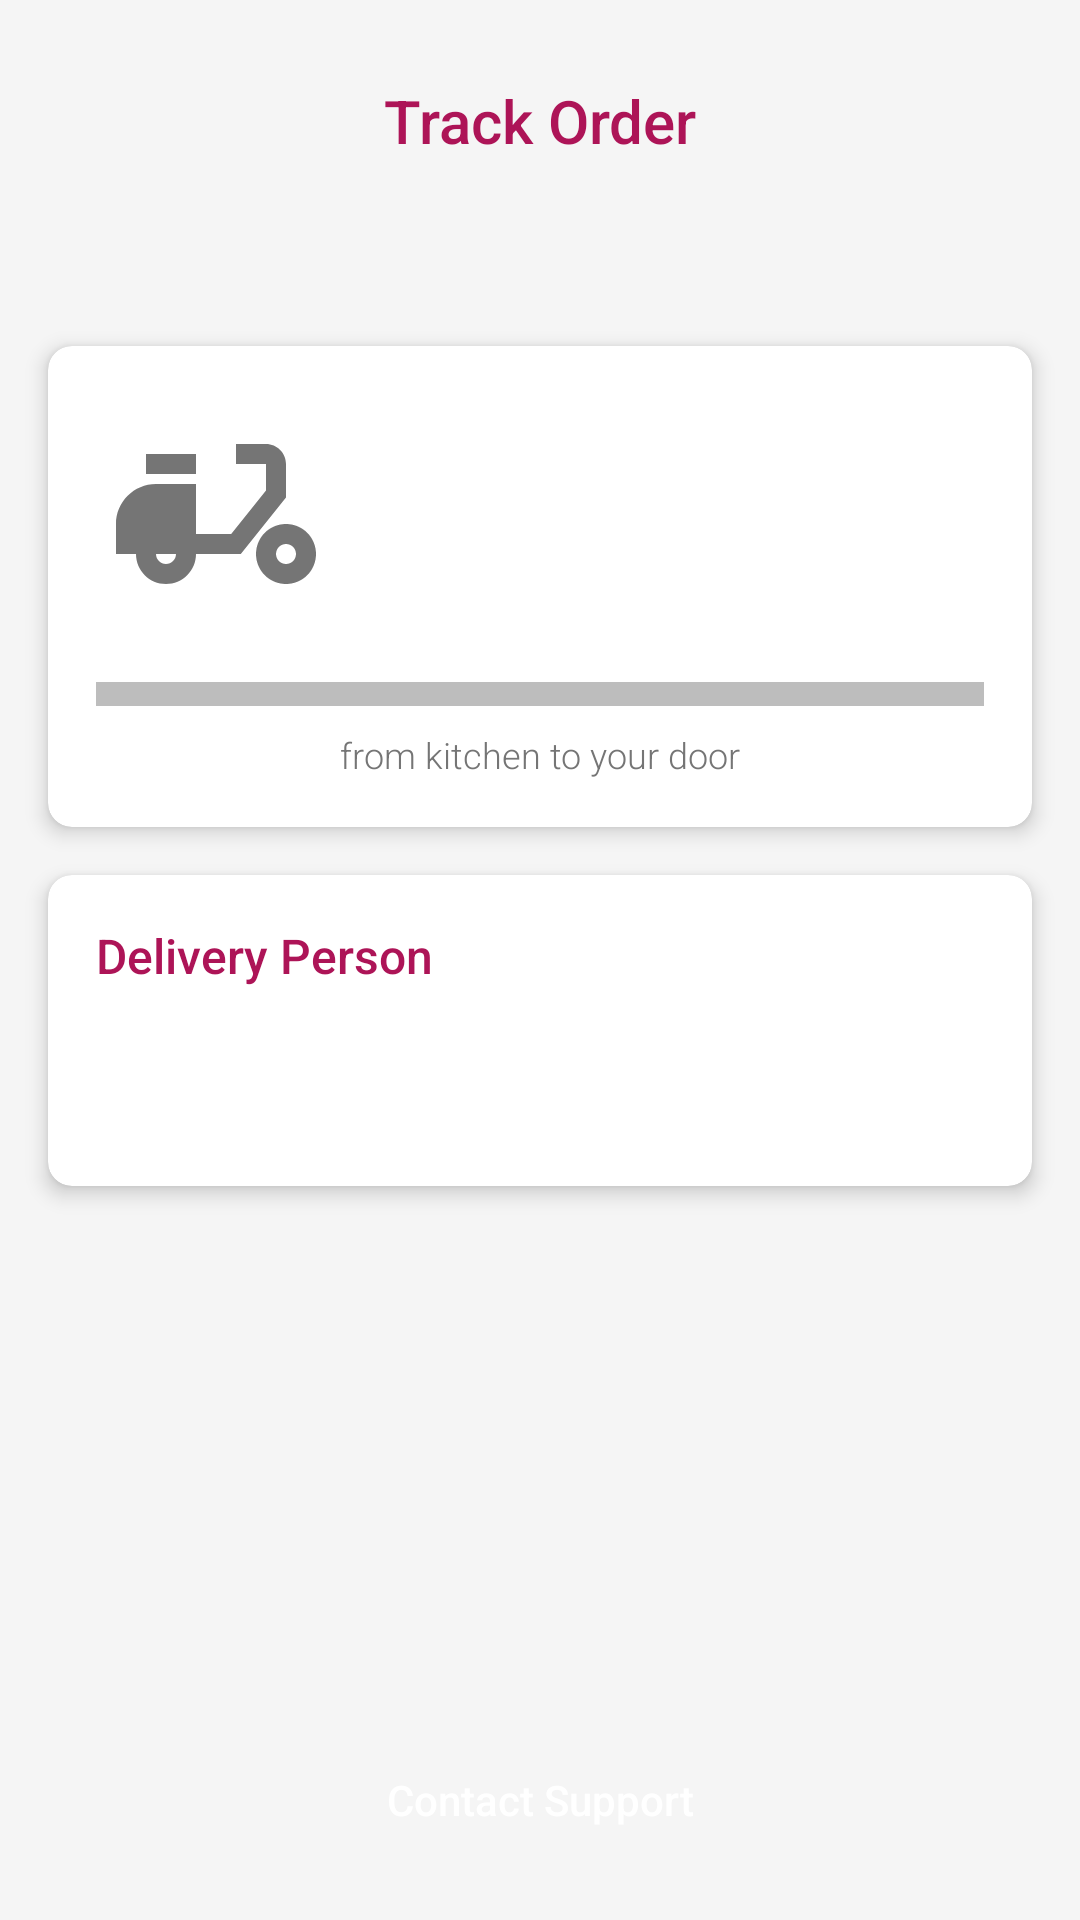

This screen was rendered from an Android layout file. Write that file and the resources it references.
<!-- AndroidManifest.xml: application theme Theme.MoroccanPizza -->
<!-- res/layout/fragment_tracking.xml -->
<?xml version="1.0" encoding="utf-8"?>
<androidx.constraintlayout.widget.ConstraintLayout xmlns:android="http://schemas.android.com/apk/res/android"
    xmlns:app="http://schemas.android.com/apk/res-auto"
    xmlns:tools="http://schemas.android.com/tools"
    android:layout_width="match_parent"
    android:layout_height="match_parent"
    android:background="@color/colorBackground">

    <Button
        android:id="@+id/back_button"
        android:layout_width="48dp"
        android:layout_height="48dp"
        android:layout_marginStart="16dp"
        android:layout_marginTop="16dp"
        android:background="@drawable/ic_back"
        app:layout_constraintStart_toStartOf="parent"
        app:layout_constraintTop_toTopOf="parent" />

    <TextView
        android:id="@+id/tracking_title"
        android:layout_width="wrap_content"
        android:layout_height="wrap_content"
        android:fontFamily="sans-serif-medium"
        android:text="@string/track_order"
        android:textColor="@color/colorPrimaryDark"
        android:textSize="20sp"
        app:layout_constraintBottom_toBottomOf="@+id/back_button"
        app:layout_constraintEnd_toEndOf="parent"
        app:layout_constraintStart_toStartOf="parent"
        app:layout_constraintTop_toTopOf="@+id/back_button" />

    <TextView
        android:id="@+id/tracking_order_id"
        android:layout_width="wrap_content"
        android:layout_height="wrap_content"
        android:layout_marginTop="16dp"
        android:fontFamily="sans-serif-medium"
        android:textColor="@color/colorAccent"
        android:textSize="16sp"
        app:layout_constraintEnd_toEndOf="parent"
        app:layout_constraintStart_toStartOf="parent"
        app:layout_constraintTop_toBottomOf="@+id/tracking_title"
        tools:text="Order #MOR-12345678" />

    <androidx.cardview.widget.CardView
        android:id="@+id/status_card"
        android:layout_width="0dp"
        android:layout_height="wrap_content"
        android:layout_marginStart="16dp"
        android:layout_marginTop="24dp"
        android:layout_marginEnd="16dp"
        app:cardBackgroundColor="@color/white"
        app:cardCornerRadius="8dp"
        app:cardElevation="4dp"
        app:layout_constraintEnd_toEndOf="parent"
        app:layout_constraintStart_toStartOf="parent"
        app:layout_constraintTop_toBottomOf="@+id/tracking_order_id">

        <androidx.constraintlayout.widget.ConstraintLayout
            android:layout_width="match_parent"
            android:layout_height="wrap_content"
            android:padding="16dp">

            <ImageView
                android:id="@+id/tracking_status_image"
                android:layout_width="80dp"
                android:layout_height="80dp"
                android:contentDescription="@string/delivery_status"
                app:layout_constraintStart_toStartOf="parent"
                app:layout_constraintTop_toTopOf="parent"
                app:srcCompat="@drawable/ic_delivery" />

            <TextView
                android:id="@+id/tracking_status"
                android:layout_width="0dp"
                android:layout_height="wrap_content"
                android:layout_marginStart="16dp"
                android:fontFamily="sans-serif-medium"
                android:textColor="@color/colorPrimary"
                android:textSize="18sp"
                app:layout_constraintEnd_toEndOf="parent"
                app:layout_constraintStart_toEndOf="@+id/tracking_status_image"
                app:layout_constraintTop_toTopOf="@+id/tracking_status_image"
                tools:text="Out for Delivery" />

            <TextView
                android:id="@+id/tracking_estimated_time"
                android:layout_width="0dp"
                android:layout_height="wrap_content"
                android:layout_marginStart="16dp"
                android:layout_marginTop="8dp"
                android:textColor="@color/colorTextSecondary"
                app:layout_constraintEnd_toEndOf="parent"
                app:layout_constraintStart_toEndOf="@+id/tracking_status_image"
                app:layout_constraintTop_toBottomOf="@+id/tracking_status"
                tools:text="Estimated delivery: 19:30" />

            <com.google.android.material.progressindicator.LinearProgressIndicator
                android:id="@+id/tracking_progress"
                android:layout_width="0dp"
                android:layout_height="wrap_content"
                android:layout_marginTop="16dp"
                android:progress="75"
                app:indicatorColor="@color/colorPrimary"
                app:layout_constraintEnd_toEndOf="parent"
                app:layout_constraintStart_toStartOf="parent"
                app:layout_constraintTop_toBottomOf="@+id/tracking_status_image"
                app:trackColor="@color/colorDivider"
                app:trackThickness="8dp" />

            <TextView
                android:id="@+id/tracking_progress_text"
                android:layout_width="wrap_content"
                android:layout_height="wrap_content"
                android:layout_marginTop="8dp"
                android:fontFamily="sans-serif-light"
                android:text="@string/tracking_progress_text"
                android:textColor="@color/colorTextSecondary"
                android:textSize="12sp"
                app:layout_constraintEnd_toEndOf="parent"
                app:layout_constraintStart_toStartOf="parent"
                app:layout_constraintTop_toBottomOf="@+id/tracking_progress" />
        </androidx.constraintlayout.widget.ConstraintLayout>
    </androidx.cardview.widget.CardView>

    <androidx.cardview.widget.CardView
        android:id="@+id/delivery_card"
        android:layout_width="0dp"
        android:layout_height="wrap_content"
        android:layout_marginStart="16dp"
        android:layout_marginTop="16dp"
        android:layout_marginEnd="16dp"
        app:cardBackgroundColor="@color/white"
        app:cardCornerRadius="8dp"
        app:cardElevation="4dp"
        app:layout_constraintEnd_toEndOf="parent"
        app:layout_constraintStart_toStartOf="parent"
        app:layout_constraintTop_toBottomOf="@+id/status_card">

        <androidx.constraintlayout.widget.ConstraintLayout
            android:layout_width="match_parent"
            android:layout_height="wrap_content"
            android:padding="16dp">

            <TextView
                android:id="@+id/delivery_title"
                android:layout_width="wrap_content"
                android:layout_height="wrap_content"
                android:fontFamily="sans-serif-medium"
                android:text="@string/delivery_person"
                android:textColor="@color/colorPrimaryDark"
                android:textSize="16sp"
                app:layout_constraintStart_toStartOf="parent"
                app:layout_constraintTop_toTopOf="parent" />

            <TextView
                android:id="@+id/delivery_person_name"
                android:layout_width="wrap_content"
                android:layout_height="wrap_content"
                android:layout_marginTop="8dp"
                android:textColor="@color/colorTextPrimary"
                app:layout_constraintStart_toStartOf="parent"
                app:layout_constraintTop_toBottomOf="@+id/delivery_title"
                tools:text="Mohammed Alaoui" />

            <TextView
                android:id="@+id/delivery_person_phone"
                android:layout_width="wrap_content"
                android:layout_height="wrap_content"
                android:layout_marginTop="4dp"
                android:textColor="@color/colorTextSecondary"
                app:layout_constraintStart_toStartOf="parent"
                app:layout_constraintTop_toBottomOf="@+id/delivery_person_name"
                tools:text="+212 6XX-XXX-XXX" />

            <Button
                android:id="@+id/contact_delivery_button"
                android:layout_width="wrap_content"
                android:layout_height="wrap_content"
                android:background="@drawable/button_background"
                android:drawableStart="@drawable/ic_call"
                android:drawablePadding="8dp"
                android:fontFamily="sans-serif-medium"
                android:paddingStart="16dp"
                android:paddingTop="8dp"
                android:paddingEnd="16dp"
                android:paddingBottom="8dp"
                android:text="@string/contact"
                android:textAllCaps="false"
                android:textColor="@color/white"
                app:layout_constraintBottom_toBottomOf="parent"
                app:layout_constraintEnd_toEndOf="parent"
                app:layout_constraintTop_toTopOf="parent" />
        </androidx.constraintlayout.widget.ConstraintLayout>
    </androidx.cardview.widget.CardView>

    <Button
        android:id="@+id/contact_support_button"
        android:layout_width="0dp"
        android:layout_height="wrap_content"
        android:layout_marginStart="16dp"
        android:layout_marginEnd="16dp"
        android:layout_marginBottom="16dp"
        android:background="@drawable/button_background"
        android:backgroundTint="@color/colorAccent"
        android:fontFamily="sans-serif-medium"
        android:padding="12dp"
        android:text="@string/contact_support"
        android:textAllCaps="false"
        android:textColor="@color/white"
        app:layout_constraintBottom_toBottomOf="parent"
        app:layout_constraintEnd_toEndOf="parent"
        app:layout_constraintStart_toStartOf="parent" />

</androidx.constraintlayout.widget.ConstraintLayout>
<!-- resources referenced by this layout -->
<resources>
  <color name="colorAccent">#FF6F00</color>
  <color name="colorBackground">#F5F5F5</color>
  <color name="colorDivider">#BDBDBD</color>
  <color name="colorPrimary">#D81B60</color>
  <color name="colorPrimaryDark">#AD1457</color>
  <color name="colorTextPrimary">#212121</color>
  <color name="colorTextSecondary">#757575</color>
  <color name="white">#FFFFFF</color>
  <!-- drawable ic_delivery (drawable) -->
  <vector xmlns:android="http://schemas.android.com/apk/res/android"
      android:width="24dp"
      android:height="24dp"
      android:viewportWidth="24"
      android:viewportHeight="24"
      android:tint="?attr/colorControlNormal">
      <path
          android:fillColor="@android:color/white"
          android:pathData="M19,7c0,-1.1 -0.9,-2 -2,-2h-3v2h3v2.65L13.52,14H10V9H6c-2.21,0 -4,1.79 -4,4v3h2c0,1.66 1.34,3 3,3s3,-1.34 3,-3h4.48L19,10.35V7zM7,17c-0.55,0 -1,-0.45 -1,-1h2C8,16.55 7.55,17 7,17z"/>
      <path
          android:fillColor="@android:color/white"
          android:pathData="M5,6h5v2h-5z"/>
      <path
          android:fillColor="@android:color/white"
          android:pathData="M19,13c-1.66,0 -3,1.34 -3,3s1.34,3 3,3s3,-1.34 3,-3S20.66,13 19,13zM19,17c-0.55,0 -1,-0.45 -1,-1s0.45,-1 1,-1s1,0.45 1,1S19.55,17 19,17z"/>
  </vector>
  <string name="contact">Contact</string>
  <string name="contact_support">Contact Support</string>
  <string name="delivery_person">Delivery Person</string>
  <string name="delivery_status">Delivery Status</string>
  <string name="track_order">Track Order</string>
  <string name="tracking_progress_text">from kitchen to your door</string>
  <style name="Theme.MoroccanPizza" parent="Theme.MaterialComponents.Light.NoActionBar">
          
          <item name="colorPrimary">@color/colorPrimary</item>
          <item name="colorPrimaryVariant">@color/colorPrimaryDark</item>
          <item name="colorOnPrimary">@color/white</item>
          
          <item name="colorSecondary">@color/colorAccent</item>
          <item name="colorSecondaryVariant">@color/moroccanOrange</item>
          <item name="colorOnSecondary">@color/white</item>
          
          <item name="android:statusBarColor">?attr/colorPrimaryVariant</item>
          
          <item name="android:windowBackground">@color/colorBackground</item>
          
          <item name="android:textColorPrimary">@color/colorTextPrimary</item>
          <item name="android:textColorSecondary">@color/colorTextSecondary</item>
          
          <item name="android:windowContentTransitions">true</item>
      </style>
  <color name="moroccanOrange">#FF6F00</color>
</resources>
